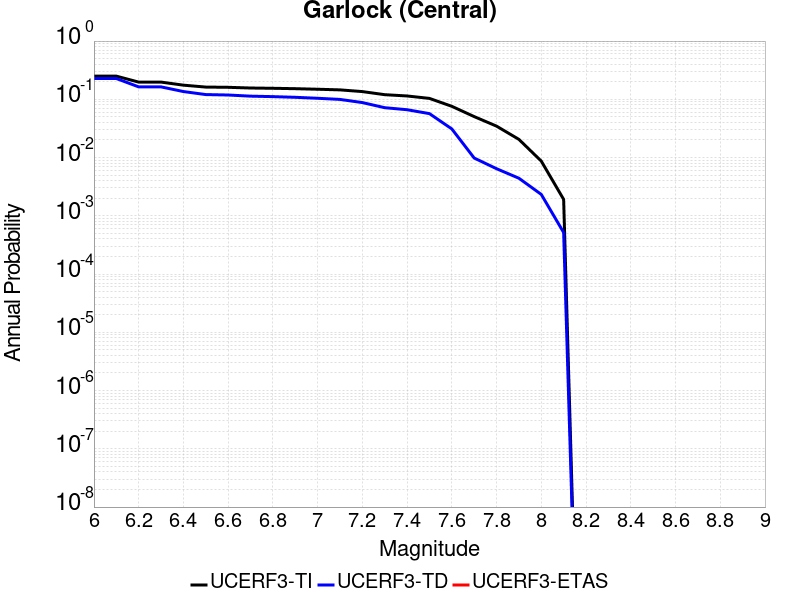

Data behind this chart, as committed beside it:
Magnitude, UCERF3-TI Prob, UCERF3-TD Prob, UCERF3-ETAS Prob
6.0, 0.25, 0.2276, 0.0
6.1, 0.25, 0.2276, 0.0
6.2, 0.1975, 0.1634, 0.0
6.3, 0.1975, 0.1634, 0.0
6.4, 0.175, 0.1359, 0.0
6.5, 0.1622, 0.1206, 0.0
6.6, 0.1607, 0.1185, 0.0
6.7, 0.1563, 0.1133, 0.0
6.8, 0.1546, 0.1112, 0.0
6.9, 0.1522, 0.1083, 0.0
7.0, 0.1489, 0.1042, 0.0
7.1, 0.1452, 0.09959, 0.0
7.2, 0.1357, 0.08791, 0.0
7.3, 0.1201, 0.07181, 0.0
7.4, 0.1141, 0.06626, 0.0
7.5, 0.1037, 0.0568, 0.0
7.6, 0.07583, 0.03102, 0.0
7.7, 0.05051, 0.009819, 0.0
7.8, 0.03464, 0.006438, 0.0
7.9, 0.02053, 0.004417, 0.0
8.0, 0.008691, 0.00233, 0.0
8.1, 0.001915, 5.1681855E-4, 0.0
